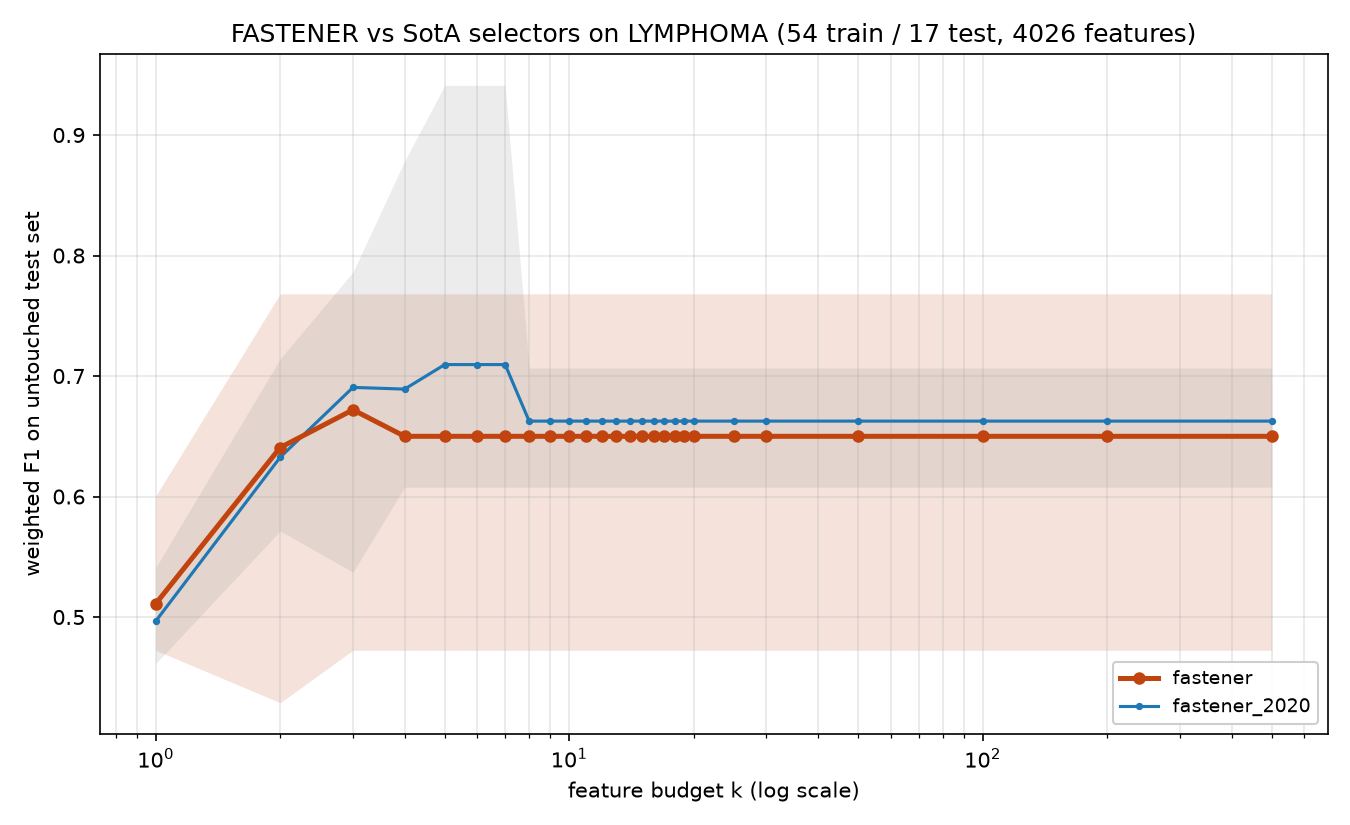

The file beside this chart, header and first rows:
method, algorithm_id, seed, budget_k, n_features_used, val_f1, test_f1, test_accuracy, test_balanced_accuracy
fastener, fastener@b1a51d3+144621c#2ef0, 2020, 1, 1, 0.521, 0.4724, 0.5882, 0.25
fastener, fastener@b1a51d3+144621c#2ef0, 2020, 2, 2, 0.7957, 0.4289, 0.4118, 0.2593
fastener, fastener@b1a51d3+144621c#2ef0, 2020, 3, 3, 0.8824, 0.7038, 0.7059, 0.713
fastener, fastener@b1a51d3+144621c#2ef0, 2020, 4, 4, 1.0, 0.5938, 0.5882, 0.6759
fastener, fastener@b1a51d3+144621c#2ef0, 2020, 5, 4, 1.0, 0.5938, 0.5882, 0.6759
fastener, fastener@b1a51d3+144621c#2ef0, 2020, 6, 4, 1.0, 0.5938, 0.5882, 0.6759
fastener, fastener@b1a51d3+144621c#2ef0, 2020, 7, 4, 1.0, 0.5938, 0.5882, 0.6759
fastener, fastener@b1a51d3+144621c#2ef0, 2020, 8, 4, 1.0, 0.5938, 0.5882, 0.6759
fastener, fastener@b1a51d3+144621c#2ef0, 2020, 9, 4, 1.0, 0.5938, 0.5882, 0.6759
fastener, fastener@b1a51d3+144621c#2ef0, 2020, 10, 4, 1.0, 0.5938, 0.5882, 0.6759
fastener, fastener@b1a51d3+144621c#2ef0, 2020, 11, 4, 1.0, 0.5938, 0.5882, 0.6759
fastener, fastener@b1a51d3+144621c#2ef0, 2020, 12, 4, 1.0, 0.5938, 0.5882, 0.6759
fastener, fastener@b1a51d3+144621c#2ef0, 2020, 13, 4, 1.0, 0.5938, 0.5882, 0.6759
fastener, fastener@b1a51d3+144621c#2ef0, 2020, 14, 4, 1.0, 0.5938, 0.5882, 0.6759
fastener, fastener@b1a51d3+144621c#2ef0, 2020, 15, 4, 1.0, 0.5938, 0.5882, 0.6759
fastener, fastener@b1a51d3+144621c#2ef0, 2020, 16, 4, 1.0, 0.5938, 0.5882, 0.6759
fastener, fastener@b1a51d3+144621c#2ef0, 2020, 17, 4, 1.0, 0.5938, 0.5882, 0.6759
fastener, fastener@b1a51d3+144621c#2ef0, 2020, 18, 4, 1.0, 0.5938, 0.5882, 0.6759
fastener, fastener@b1a51d3+144621c#2ef0, 2020, 19, 4, 1.0, 0.5938, 0.5882, 0.6759
fastener, fastener@b1a51d3+144621c#2ef0, 2020, 20, 4, 1.0, 0.5938, 0.5882, 0.6759
fastener, fastener@b1a51d3+144621c#2ef0, 2020, 25, 4, 1.0, 0.5938, 0.5882, 0.6759
fastener, fastener@b1a51d3+144621c#2ef0, 2020, 30, 4, 1.0, 0.5938, 0.5882, 0.6759
fastener, fastener@b1a51d3+144621c#2ef0, 2020, 50, 4, 1.0, 0.5938, 0.5882, 0.6759
fastener, fastener@b1a51d3+144621c#2ef0, 2020, 100, 4, 1.0, 0.5938, 0.5882, 0.6759
fastener, fastener@b1a51d3+144621c#2ef0, 2020, 200, 4, 1.0, 0.5938, 0.5882, 0.6759
fastener, fastener@b1a51d3+144621c#2ef0, 2020, 500, 4, 1.0, 0.5938, 0.5882, 0.6759
fastener, fastener@b1a51d3+144621c#2ef0, 2021, 1, 1, 0.5831, 0.6005, 0.6471, 0.463
fastener, fastener@b1a51d3+144621c#2ef0, 2021, 2, 2, 0.8042, 0.6826, 0.7059, 0.4815
fastener, fastener@b1a51d3+144621c#2ef0, 2021, 3, 3, 1.0, 0.6941, 0.7059, 0.5648
fastener, fastener@b1a51d3+144621c#2ef0, 2021, 4, 3, 1.0, 0.6941, 0.7059, 0.5648
fastener, fastener@b1a51d3+144621c#2ef0, 2021, 5, 3, 1.0, 0.6941, 0.7059, 0.5648
fastener, fastener@b1a51d3+144621c#2ef0, 2021, 6, 3, 1.0, 0.6941, 0.7059, 0.5648
fastener, fastener@b1a51d3+144621c#2ef0, 2021, 7, 3, 1.0, 0.6941, 0.7059, 0.5648
fastener, fastener@b1a51d3+144621c#2ef0, 2021, 8, 3, 1.0, 0.6941, 0.7059, 0.5648
fastener, fastener@b1a51d3+144621c#2ef0, 2021, 9, 3, 1.0, 0.6941, 0.7059, 0.5648
fastener, fastener@b1a51d3+144621c#2ef0, 2021, 10, 3, 1.0, 0.6941, 0.7059, 0.5648
fastener, fastener@b1a51d3+144621c#2ef0, 2021, 11, 3, 1.0, 0.6941, 0.7059, 0.5648
fastener, fastener@b1a51d3+144621c#2ef0, 2021, 12, 3, 1.0, 0.6941, 0.7059, 0.5648
fastener, fastener@b1a51d3+144621c#2ef0, 2021, 13, 3, 1.0, 0.6941, 0.7059, 0.5648
fastener, fastener@b1a51d3+144621c#2ef0, 2021, 14, 3, 1.0, 0.6941, 0.7059, 0.5648
fastener, fastener@b1a51d3+144621c#2ef0, 2021, 15, 3, 1.0, 0.6941, 0.7059, 0.5648
fastener, fastener@b1a51d3+144621c#2ef0, 2021, 16, 3, 1.0, 0.6941, 0.7059, 0.5648
fastener, fastener@b1a51d3+144621c#2ef0, 2021, 17, 3, 1.0, 0.6941, 0.7059, 0.5648
fastener, fastener@b1a51d3+144621c#2ef0, 2021, 18, 3, 1.0, 0.6941, 0.7059, 0.5648
fastener, fastener@b1a51d3+144621c#2ef0, 2021, 19, 3, 1.0, 0.6941, 0.7059, 0.5648
fastener, fastener@b1a51d3+144621c#2ef0, 2021, 20, 3, 1.0, 0.6941, 0.7059, 0.5648
fastener, fastener@b1a51d3+144621c#2ef0, 2021, 25, 3, 1.0, 0.6941, 0.7059, 0.5648
fastener, fastener@b1a51d3+144621c#2ef0, 2021, 30, 3, 1.0, 0.6941, 0.7059, 0.5648
fastener, fastener@b1a51d3+144621c#2ef0, 2021, 50, 3, 1.0, 0.6941, 0.7059, 0.5648
fastener, fastener@b1a51d3+144621c#2ef0, 2021, 100, 3, 1.0, 0.6941, 0.7059, 0.5648
fastener, fastener@b1a51d3+144621c#2ef0, 2021, 200, 3, 1.0, 0.6941, 0.7059, 0.5648
fastener, fastener@b1a51d3+144621c#2ef0, 2021, 500, 3, 1.0, 0.6941, 0.7059, 0.5648
fastener, fastener@b1a51d3+144621c#2ef0, 2022, 1, 1, 0.5411, 0.4981, 0.5882, 0.3148
fastener, fastener@b1a51d3+144621c#2ef0, 2022, 2, 2, 0.8294, 0.7682, 0.8235, 0.5833
fastener, fastener@b1a51d3+144621c#2ef0, 2022, 3, 3, 1.0, 0.7682, 0.8235, 0.5833
fastener, fastener@b1a51d3+144621c#2ef0, 2022, 4, 3, 1.0, 0.7682, 0.8235, 0.5833
fastener, fastener@b1a51d3+144621c#2ef0, 2022, 5, 3, 1.0, 0.7682, 0.8235, 0.5833
fastener, fastener@b1a51d3+144621c#2ef0, 2022, 6, 3, 1.0, 0.7682, 0.8235, 0.5833
fastener, fastener@b1a51d3+144621c#2ef0, 2022, 7, 3, 1.0, 0.7682, 0.8235, 0.5833
fastener, fastener@b1a51d3+144621c#2ef0, 2022, 8, 3, 1.0, 0.7682, 0.8235, 0.5833
... 200 more rows
